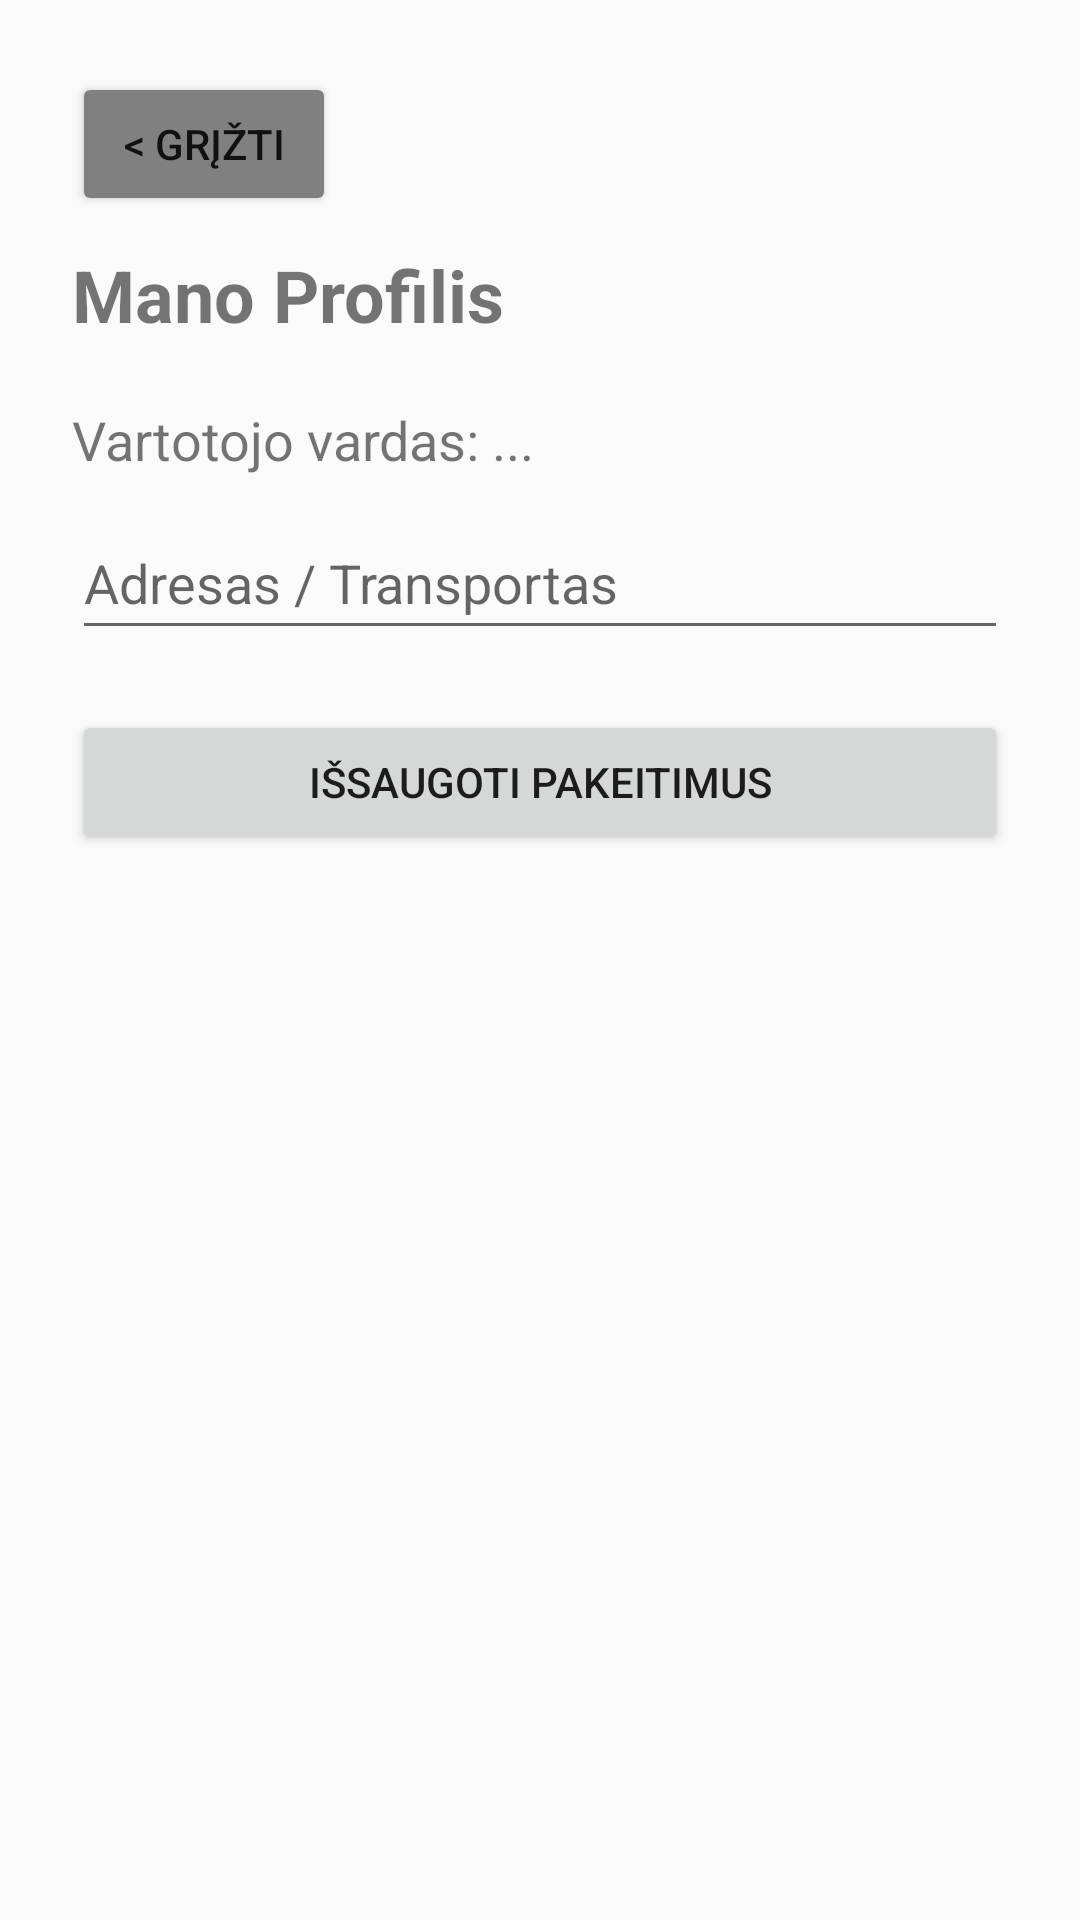

This screen was rendered from an Android layout file. Write that file and the resources it references.
<!-- AndroidManifest.xml: application theme Theme.KursinisApp -->
<!-- res/layout/profile_activity.xml -->
<?xml version="1.0" encoding="utf-8"?>
<LinearLayout xmlns:android="http://schemas.android.com/apk/res/android"
    android:layout_width="match_parent"
    android:layout_height="match_parent"
    android:orientation="vertical"
    android:padding="24dp">

    <Button
        android:id="@+id/btnBackProfile"
        android:layout_width="wrap_content"
        android:layout_height="wrap_content"
        android:text="&lt; Grįžti"
        android:backgroundTint="#808080"
        android:layout_marginBottom="10dp"/>

    <TextView
        android:layout_width="wrap_content"
        android:layout_height="wrap_content"
        android:text="Mano Profilis"
        android:textSize="24sp"
        android:textStyle="bold"
        android:layout_marginBottom="20dp"/>

    <TextView
        android:id="@+id/tvLoyaltyPoints"
        android:layout_width="wrap_content"
        android:layout_height="wrap_content"
        android:text="Lojalumo taškai: 0"
        android:textSize="18sp"
        android:textColor="#4CAF50"
        android:textStyle="bold"
        android:visibility="gone"
        android:layout_marginBottom="16dp"/>

    <TextView android:id="@+id/tvProfileUsername"
        android:layout_width="wrap_content"
        android:layout_height="wrap_content"
        android:text="Vartotojo vardas: ..."
        android:textSize="18sp"
        android:layout_marginBottom="10dp"/>

    <EditText
        android:id="@+id/etUpdateInfo"
        android:layout_width="match_parent"
        android:layout_height="wrap_content"
        android:layout_marginBottom="20dp"
        android:hint="Adresas / Transportas"
        android:minHeight="48dp" />

    <Button android:id="@+id/btnUpdateProfile"
        android:layout_width="match_parent"
        android:layout_height="wrap_content"
        android:text="Išsaugoti pakeitimus" />
</LinearLayout>
<!-- resources referenced by this layout -->
<resources>
  <style name="Theme.KursinisApp" parent="Theme.AppCompat.Light.NoActionBar" />
</resources>
